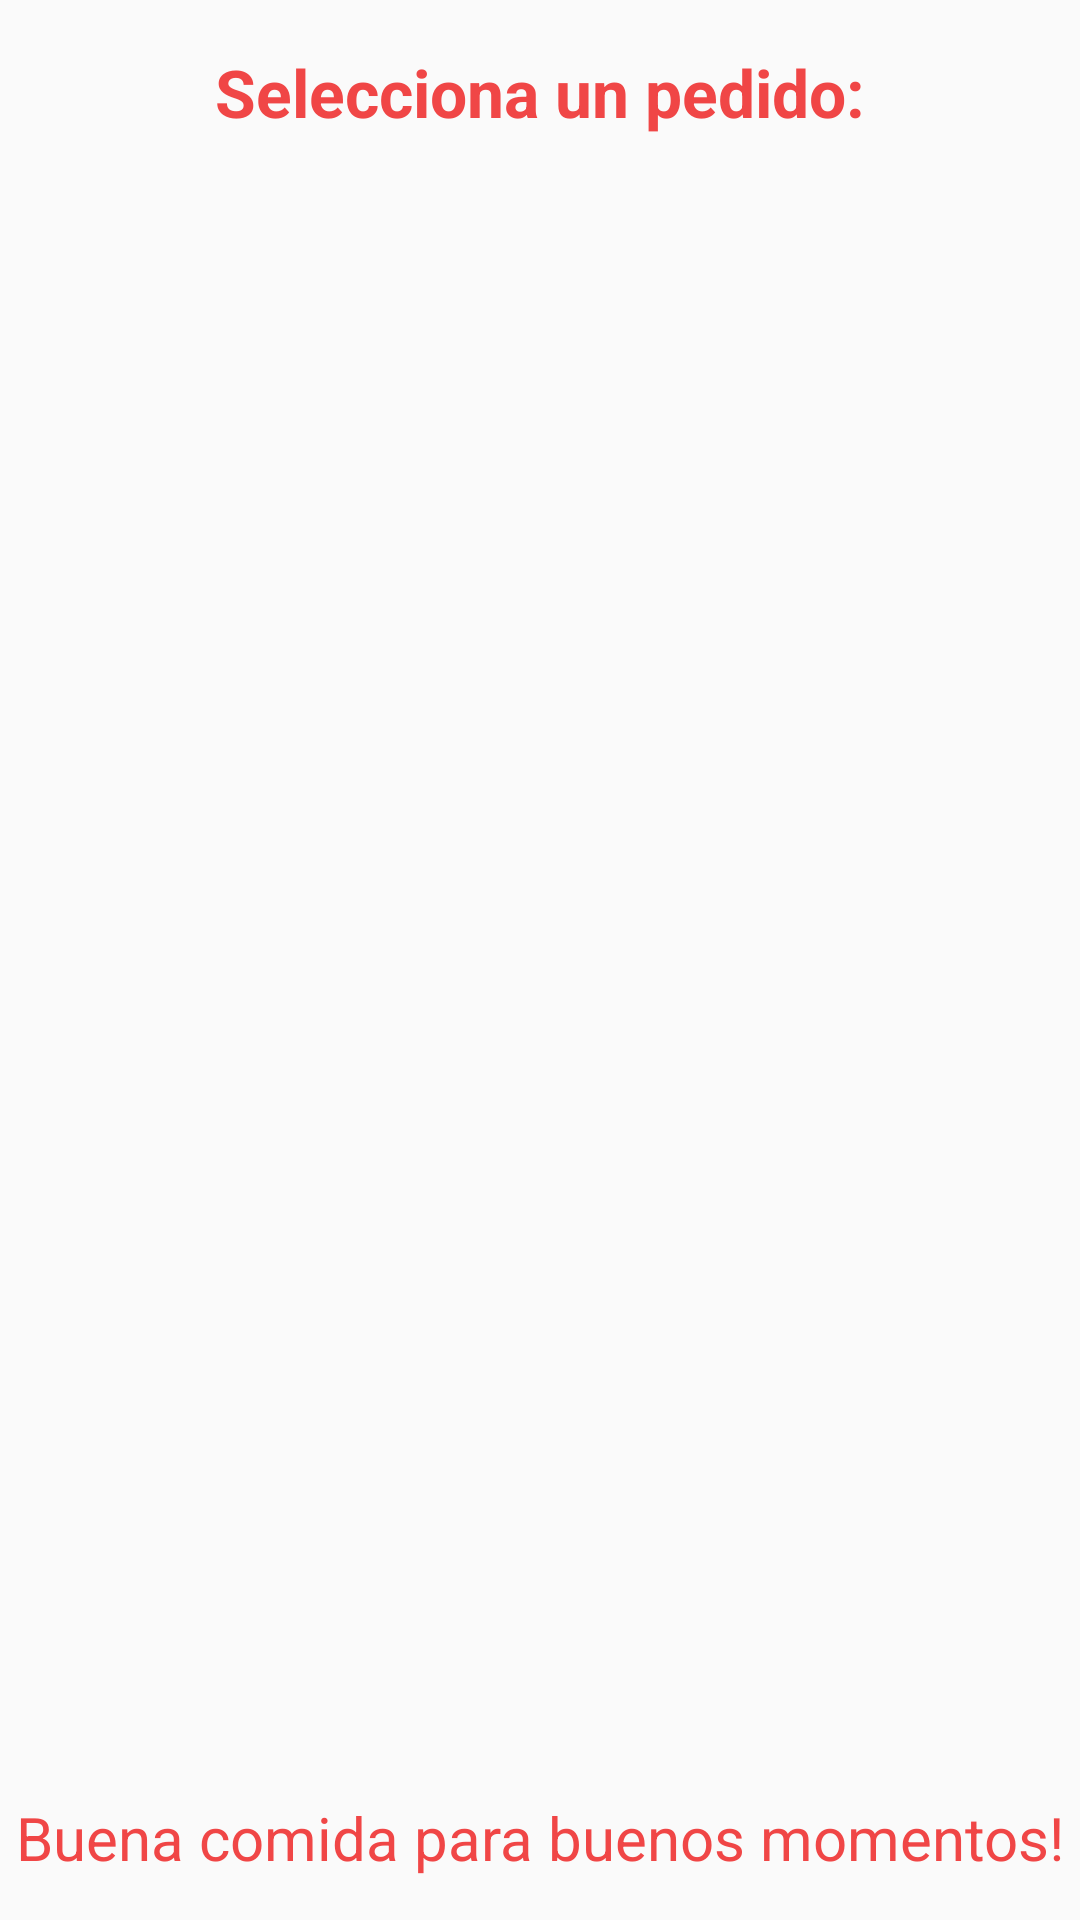

Reconstruct the res/layout file that produces this screen, plus the resources it refers to.
<!-- AndroidManifest.xml: application theme Theme.EATSDelivery -->
<!-- res/layout/activity_cancel_orden_list.xml -->
<?xml version="1.0" encoding="utf-8"?>
<androidx.constraintlayout.widget.ConstraintLayout xmlns:android="http://schemas.android.com/apk/res/android"
    xmlns:app="http://schemas.android.com/apk/res-auto"
    xmlns:tools="http://schemas.android.com/tools"
    android:layout_width="match_parent"
    android:layout_height="match_parent"
    tools:context=".CancelOrdenList">

    <TextView

        android:id="@+id/slogan_resList4"
        android:layout_width="wrap_content"
        android:layout_height="wrap_content"
        android:text="@string/slogan"
        android:textColor="@color/Button"
        android:textSize="20sp"
        app:layout_constraintBottom_toBottomOf="parent"
        app:layout_constraintEnd_toEndOf="parent"
        app:layout_constraintStart_toStartOf="parent"
        app:layout_constraintTop_toTopOf="parent"
        app:layout_constraintVertical_bias="0.977" />

    <TextView
        android:id="@+id/textView5"
        android:layout_width="wrap_content"
        android:layout_height="wrap_content"
        android:layout_marginTop="16dp"
        android:text="Selecciona un pedido:"
        android:textAppearance="@style/TextAppearance.AppCompat.Large"
        android:textColor="@color/Button"
        android:textStyle="bold"
        app:layout_constraintEnd_toEndOf="parent"
        app:layout_constraintStart_toStartOf="parent"
        app:layout_constraintTop_toTopOf="parent"
        tools:ignore="MissingConstraints" />

    <ScrollView
        android:layout_width="409dp"
        android:layout_height="655dp"
        app:layout_constraintEnd_toEndOf="parent"
        app:layout_constraintStart_toStartOf="parent"
        app:layout_constraintTop_toBottomOf="@+id/textView5"
        tools:ignore="SpeakableTextPresentCheck"
        >

        <LinearLayout
            android:id="@+id/orders_list_cancel"
            android:layout_width="match_parent"
            android:layout_height="wrap_content"
            android:orientation="vertical"
            android:divider="@drawable/divider_empty"
            android:showDividers="middle"/>
    </ScrollView>

</androidx.constraintlayout.widget.ConstraintLayout>
<!-- resources referenced by this layout -->
<resources>
  <color name="Button">#F04646</color>
  <string name="slogan">Buena comida para buenos momentos!</string>
  <style name="Theme.EATSDelivery" parent="Theme.AppCompat.DayNight.NoActionBar">
          
          <item name="colorPrimary">@color/purple_500</item>
          <item name="colorPrimaryVariant">@color/purple_700</item>
          <item name="colorOnPrimary">@color/white</item>
          
          <item name="colorSecondary">@color/teal_200</item>
          <item name="colorSecondaryVariant">@color/teal_700</item>
          <item name="colorOnSecondary">@color/black</item>
          
          <item name="android:statusBarColor" tools:targetApi="l">?attr/colorPrimaryVariant</item>
          
      </style>
  <color name="purple_500">#FF6200EE</color>
  <color name="purple_700">#FF3700B3</color>
  <color name="white">#FFFFFFFF</color>
  <color name="teal_200">#FF03DAC5</color>
  <color name="teal_700">#FF018786</color>
  <color name="black">#FF000000</color>
</resources>
